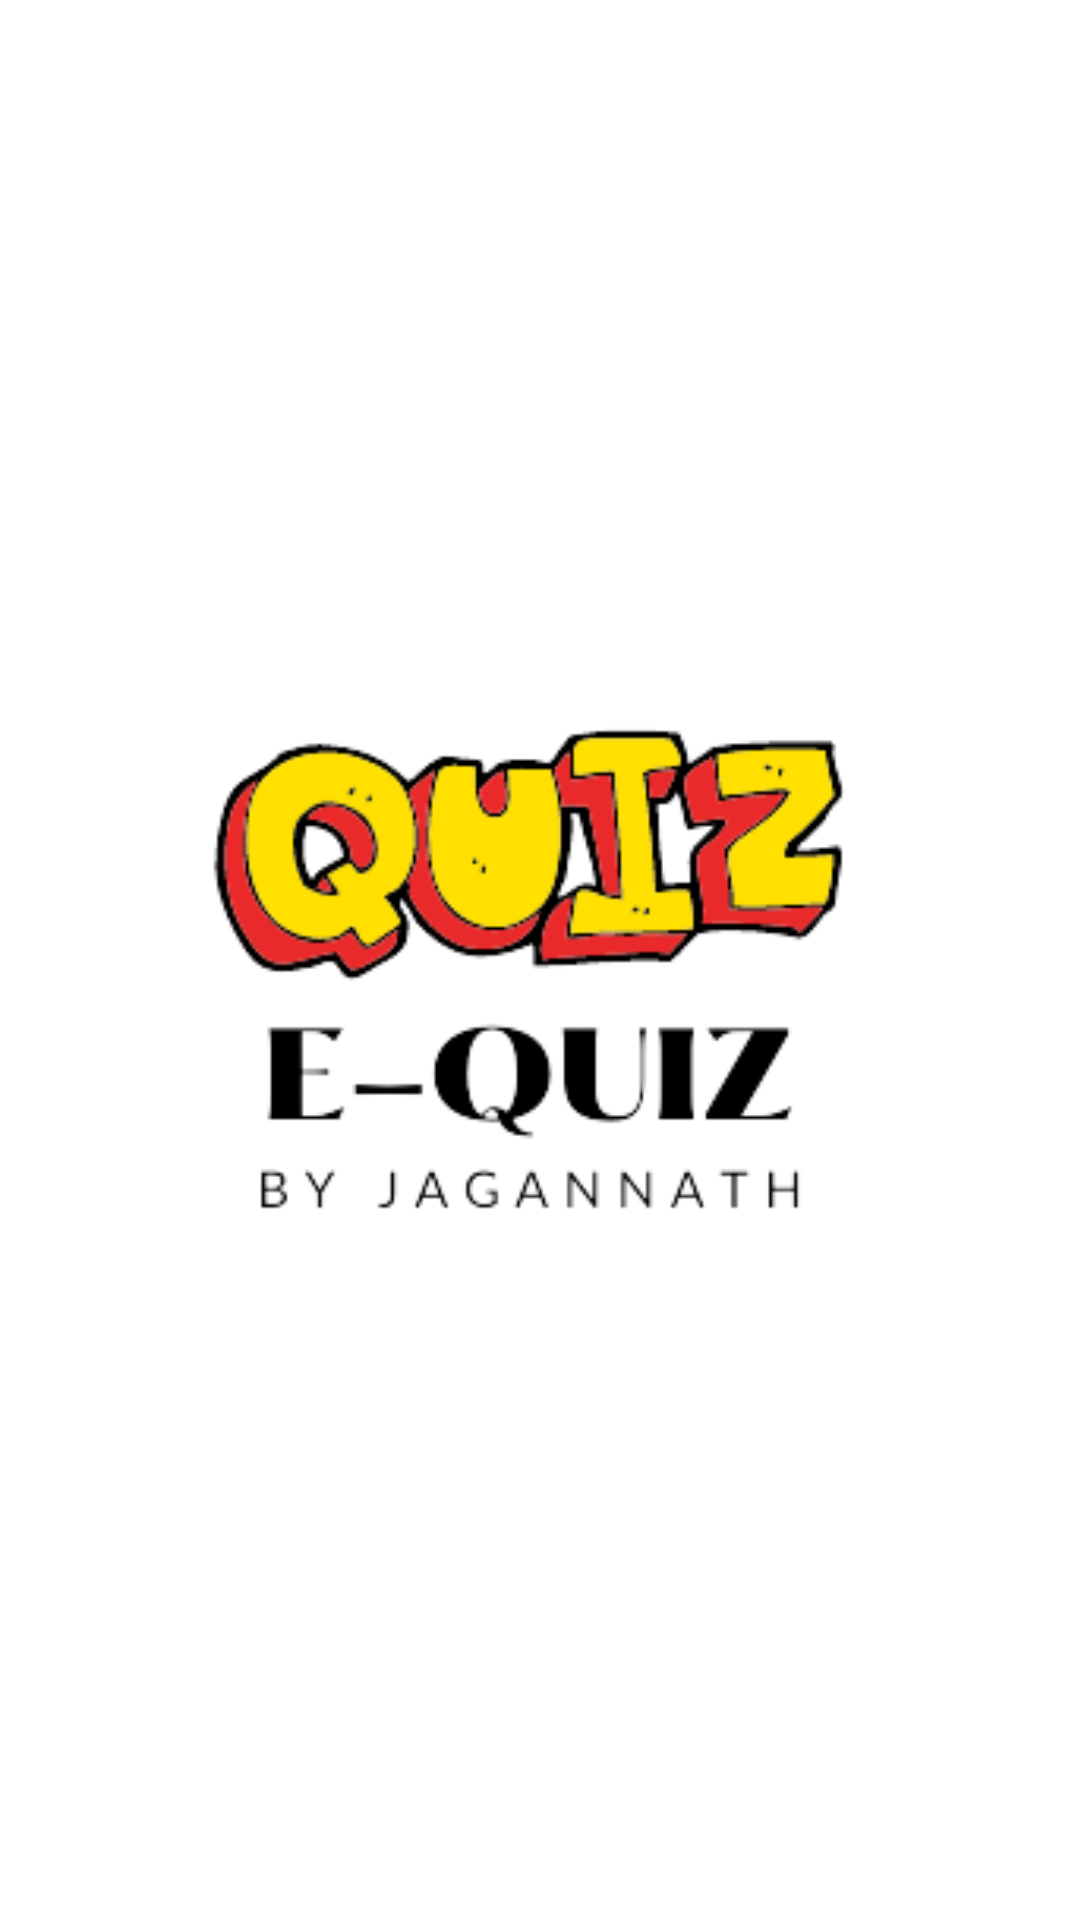

Write the Android layout XML for this screen, with the resource values it uses.
<!-- AndroidManifest.xml: application theme Theme.EQuiz -->
<!-- res/layout/activity_splash.xml -->
<?xml version="1.0" encoding="utf-8"?>
<androidx.constraintlayout.widget.ConstraintLayout xmlns:android="http://schemas.android.com/apk/res/android"
    xmlns:app="http://schemas.android.com/apk/res-auto"
    xmlns:tools="http://schemas.android.com/tools"
    android:layout_width="match_parent"
    android:layout_height="match_parent"
    tools:context=".SplashActivity">

    <ImageView
        android:id="@+id/imageView9"
        android:layout_width="249dp"
        android:layout_height="212dp"
        app:layout_constraintBottom_toBottomOf="parent"
        app:layout_constraintEnd_toEndOf="parent"
        app:layout_constraintStart_toStartOf="parent"
        app:layout_constraintTop_toTopOf="parent"
        app:srcCompat="@drawable/logo" />
</androidx.constraintlayout.widget.ConstraintLayout>
<!-- resources referenced by this layout -->
<resources>
  <!-- drawable logo: png bitmap (drawable, 18721 bytes) -->
  <style name="Theme.EQuiz" parent="Theme.MaterialComponents.DayNight.NoActionBar">
          
          <item name="colorPrimary">@color/purple_500</item>
          <item name="colorPrimaryVariant">@color/purple_700</item>
          <item name="colorOnPrimary">@color/white</item>
          
          <item name="colorSecondary">@color/teal_200</item>
          <item name="colorSecondaryVariant">@color/teal_700</item>
          <item name="colorOnSecondary">@color/black</item>
          
          <item name="android:statusBarColor" tools:targetApi="l">?attr/colorPrimaryVariant</item>
          
      </style>
  <color name="purple_500">#FF6200EE</color>
  <color name="purple_700">#FF3700B3</color>
  <color name="white">#FFFFFFFF</color>
  <color name="teal_200">#FF03DAC5</color>
  <color name="teal_700">#FF018786</color>
  <color name="black">#FF000000</color>
</resources>
